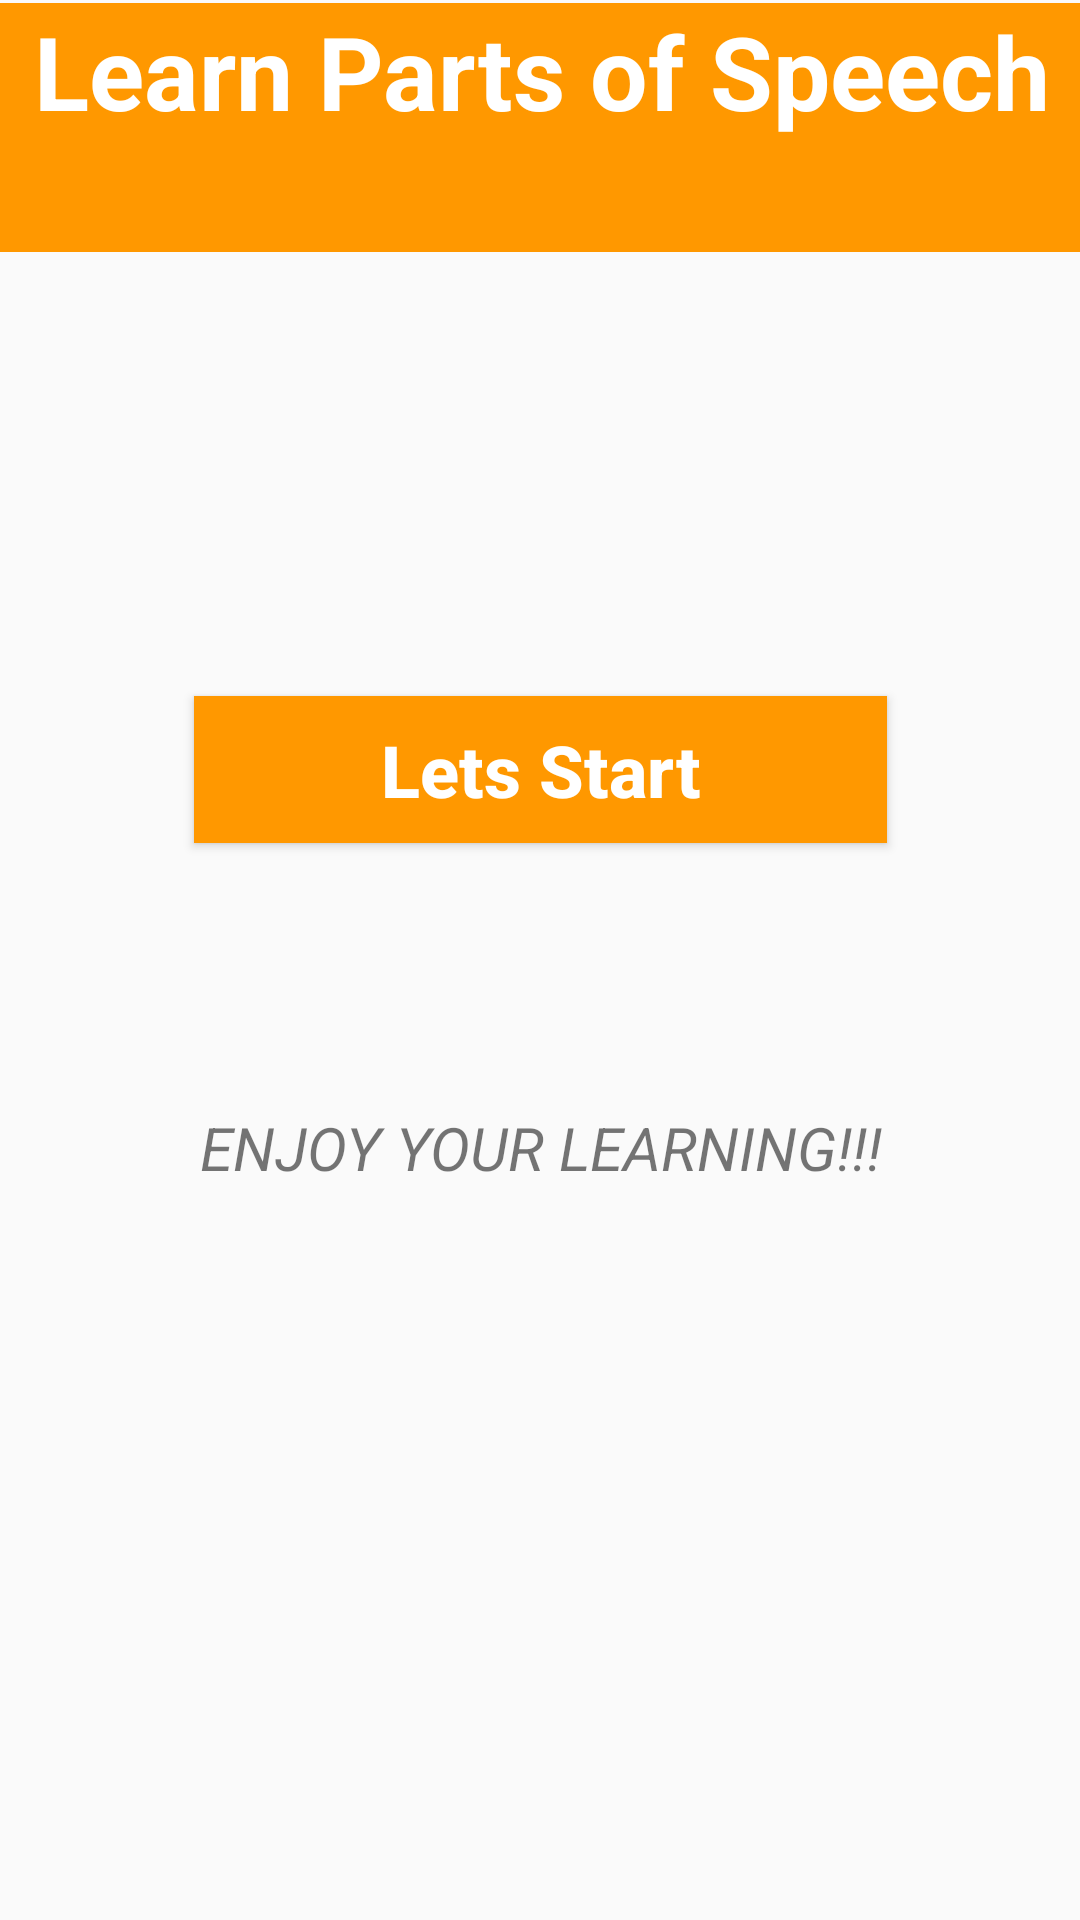

The Android layout XML behind this screen, and the referenced resources:
<!-- AndroidManifest.xml: application theme Theme.Assignment_02 -->
<!-- res/layout/activity_main.xml -->
<?xml version="1.0" encoding="utf-8"?>
<androidx.constraintlayout.widget.ConstraintLayout xmlns:android="http://schemas.android.com/apk/res/android"
    xmlns:app="http://schemas.android.com/apk/res-auto"
    xmlns:tools="http://schemas.android.com/tools"
    android:layout_width="match_parent"
    android:layout_height="match_parent"
    tools:context=".MainActivity">

    <TextView
        android:id="@+id/txtbox1"
        android:layout_width="407dp"
        android:layout_height="83dp"
        android:background="@color/backcolor"
        android:text="@string/learn_parts_of_speech"
        android:textAlignment="center"
        android:textColor="@color/white"
        android:textSize="34sp"
        android:textStyle="bold"
        app:layout_constraintBottom_toBottomOf="parent"
        app:layout_constraintEnd_toEndOf="parent"
        app:layout_constraintLeft_toLeftOf="parent"
        app:layout_constraintRight_toRightOf="parent"
        app:layout_constraintStart_toStartOf="parent"
        app:layout_constraintTop_toTopOf="parent"
        app:layout_constraintVertical_bias="0.002" />

    <Button
        android:id="@+id/button"
        android:layout_width="231dp"
        android:layout_height="49dp"
        android:layout_marginTop="148dp"
        android:background="@color/backcolor"
        android:onClick="StartCourse"
        android:text="@string/lets_start"
        android:textAlignment="center"
        android:textAllCaps="false"
        android:textColor="@color/white"
        android:textSize="24sp"
        android:textStyle="bold"
        app:layout_constraintEnd_toEndOf="parent"
        app:layout_constraintStart_toStartOf="parent"
        app:layout_constraintTop_toBottomOf="@+id/txtbox1" />

    <TextView
        android:id="@+id/textView"
        android:layout_width="236dp"
        android:layout_height="52dp"
        android:layout_marginTop="88dp"
        android:text="@string/enjoy_your_learning"
        android:textAlignment="center"
        android:textAllCaps="true"
        android:textSize="20sp"
        android:textStyle="normal|italic"
        app:layout_constraintEnd_toEndOf="parent"
        app:layout_constraintStart_toStartOf="parent"
        app:layout_constraintTop_toBottomOf="@+id/button" />

</androidx.constraintlayout.widget.ConstraintLayout>
<!-- resources referenced by this layout -->
<resources>
  <color name="backcolor">#FF9800</color>
  <color name="white">#FFFFFFFF</color>
  <string name="enjoy_your_learning">Enjoy your Learning!!!</string>
  <string name="learn_parts_of_speech">Learn Parts of Speech</string>
  <string name="lets_start">Lets Start</string>
  <style name="Theme.Assignment_02" parent="Theme.AppCompat.Light.NoActionBar">
          
          <item name="colorPrimary">@color/purple_500</item>
          <item name="colorPrimaryVariant">@color/purple_700</item>
          <item name="colorOnPrimary">@color/white</item>
          
  
          <item name="colorSecondaryVariant">@color/teal_700</item>
          <item name="colorOnSecondary">@color/black</item>
          
          <item name="android:statusBarColor" tools:targetApi="l">?attr/colorPrimaryVariant</item>
          
      </style>
  <color name="purple_500">#FF6200EE</color>
  <color name="purple_700">#FF3700B3</color>
  <color name="teal_700">#FF018786</color>
  <color name="black">#FF000000</color>
</resources>
